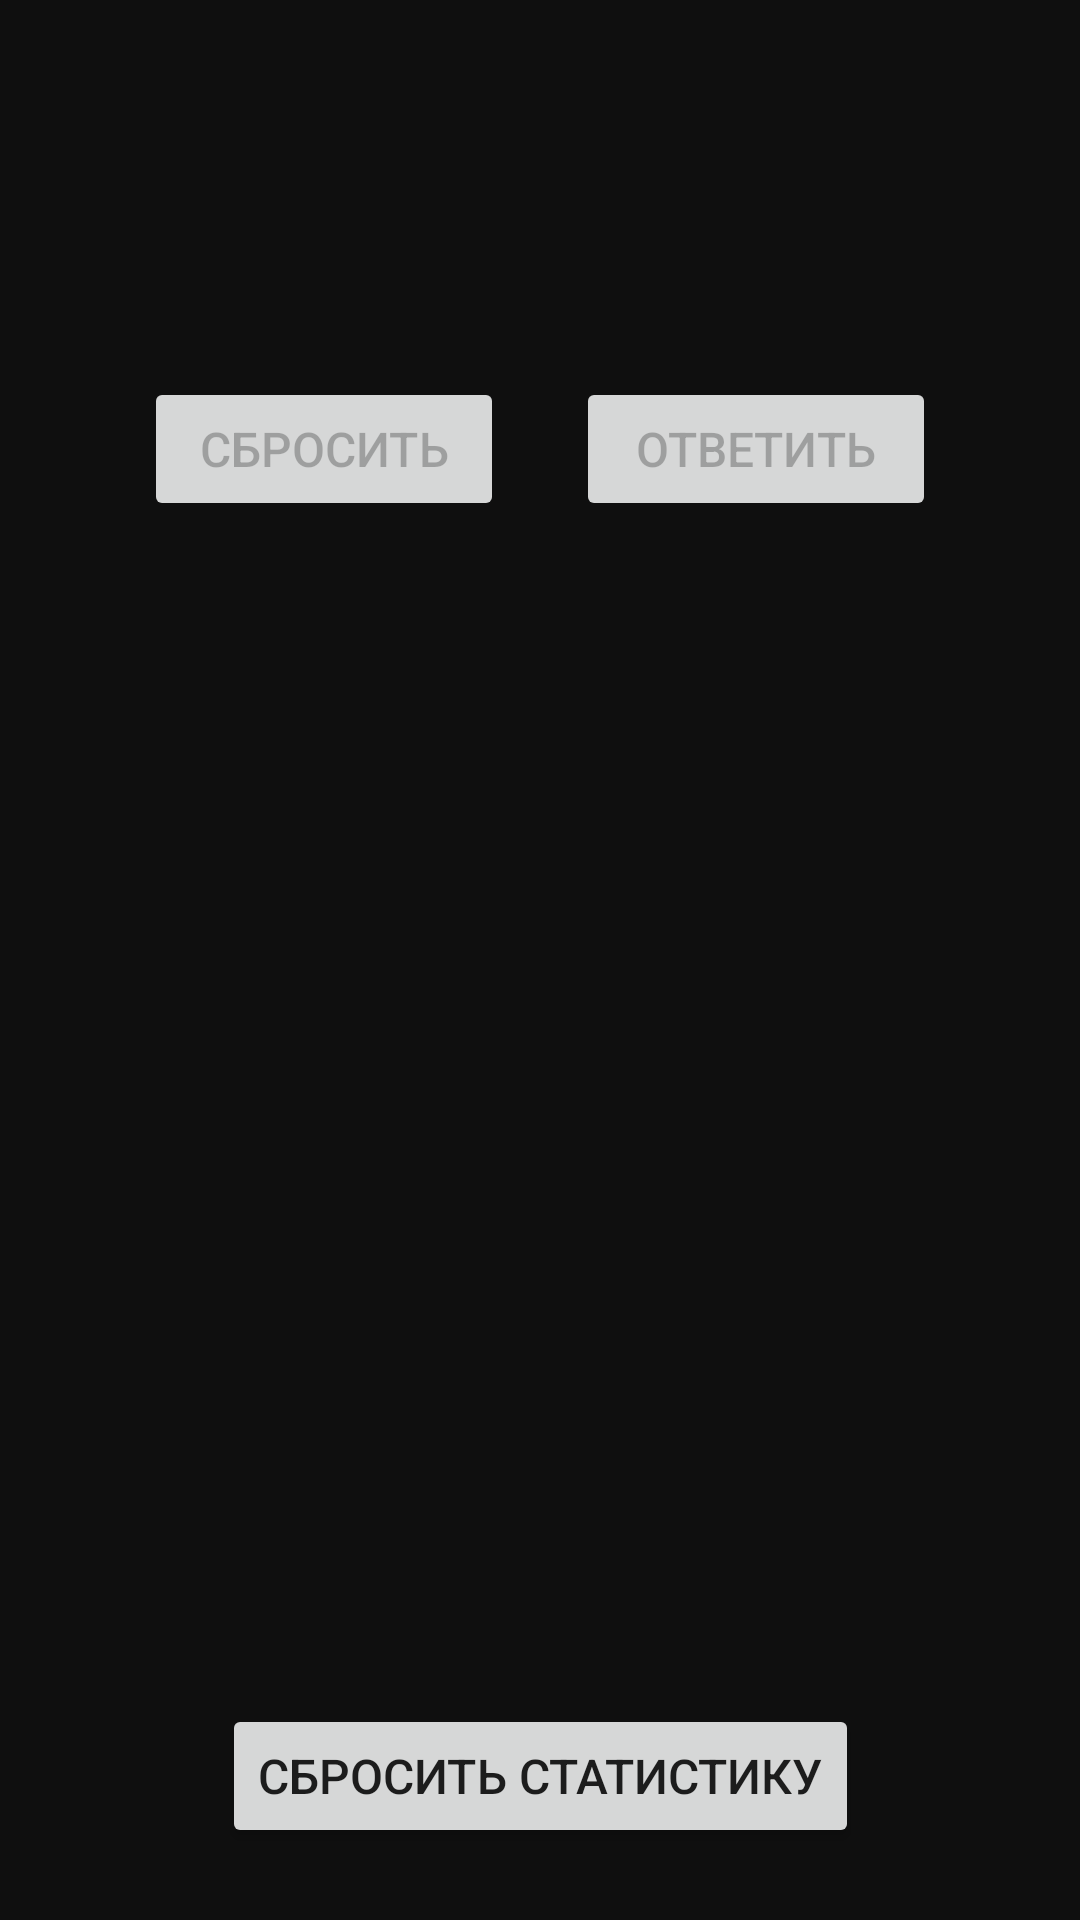

This screen was rendered from an Android layout file. Write that file and the resources it references.
<!-- AndroidManifest.xml: application theme AppTheme -->
<!-- res/layout/activity_game.xml -->
<?xml version="1.0" encoding="utf-8"?>
<androidx.constraintlayout.widget.ConstraintLayout
    xmlns:android="http://schemas.android.com/apk/res/android"
    xmlns:app="http://schemas.android.com/apk/res-auto"
    android:layout_width="match_parent"
    android:layout_height="match_parent"
    android:background="#FF0F0F0F">

    
    <LinearLayout
        android:id="@+id/computerCards"
        android:layout_width="0dp"
        android:layout_height="wrap_content"
        android:layout_marginStart="24dp"
        android:layout_marginTop="24dp"
        android:layout_marginEnd="24dp"
        android:gravity="center"
        android:orientation="horizontal"
        app:layout_constraintEnd_toEndOf="parent"
        app:layout_constraintStart_toStartOf="parent"
        app:layout_constraintTop_toTopOf="parent" />

    
    <TextView
        android:id="@+id/statsText"
        android:layout_width="0dp"
        android:layout_height="wrap_content"
        android:gravity="center"
        android:lineSpacingMultiplier="1.2"
        android:textColor="#FFFFFF"
        android:textSize="16sp"
        android:layout_marginTop="24dp"
        android:layout_marginStart="24dp"
        android:layout_marginEnd="24dp"
        app:layout_constraintEnd_toEndOf="parent"
        app:layout_constraintStart_toStartOf="parent"
        app:layout_constraintTop_toBottomOf="@id/computerCards" />

    
    <LinearLayout
        android:id="@+id/playerCards"
        android:layout_width="0dp"
        android:layout_height="wrap_content"
        android:layout_marginStart="24dp"
        android:layout_marginTop="24dp"
        android:layout_marginEnd="24dp"
        android:gravity="center"
        android:orientation="horizontal"
        app:layout_constraintEnd_toEndOf="parent"
        app:layout_constraintStart_toStartOf="parent"
        app:layout_constraintTop_toBottomOf="@id/statsText" />

    
    <LinearLayout
        android:id="@+id/buttonsLayout"
        android:layout_width="wrap_content"
        android:layout_height="wrap_content"
        android:layout_marginTop="32dp"
        android:gravity="center"
        android:orientation="horizontal"
        app:layout_constraintEnd_toEndOf="parent"
        app:layout_constraintStart_toStartOf="parent"
        app:layout_constraintTop_toBottomOf="@id/playerCards">

        <Button
            android:id="@+id/foldButton"
            android:layout_width="120dp"
            android:layout_height="48dp"
            android:layout_marginEnd="24dp"
            android:enabled="false"
            android:text="СБРОСИТЬ"
            android:textSize="16sp" />

        <Button
            android:id="@+id/checkButton"
            android:layout_width="120dp"
            android:layout_height="48dp"
            android:layout_marginEnd="24dp"
            android:enabled="false"
            android:text="ПРОВЕРИТЬ"
            android:textSize="16sp"
            android:visibility="gone" />

        <Button
            android:id="@+id/callButton"
            android:layout_width="120dp"
            android:layout_height="48dp"
            android:enabled="false"
            android:text="ОТВЕТИТЬ"
            android:textSize="16sp" />
    </LinearLayout>

    
    <TextView
        android:id="@+id/resultText"
        android:layout_width="wrap_content"
        android:layout_height="wrap_content"
        android:layout_marginTop="24dp"
        android:textColor="#FFFFFF"
        android:textSize="18sp"
        android:textStyle="bold"
        app:layout_constraintEnd_toEndOf="parent"
        app:layout_constraintStart_toStartOf="parent"
        app:layout_constraintTop_toBottomOf="@id/buttonsLayout" />

    
    <Button
        android:id="@+id/resetStatsButton"
        android:layout_width="wrap_content"
        android:layout_height="48dp"
        android:layout_marginBottom="24dp"
        android:text="СБРОСИТЬ СТАТИСТИКУ"
        android:textSize="16sp"
        app:layout_constraintBottom_toBottomOf="parent"
        app:layout_constraintEnd_toEndOf="parent"
        app:layout_constraintStart_toStartOf="parent" />

</androidx.constraintlayout.widget.ConstraintLayout>
<!-- resources referenced by this layout -->
<resources>
  <style name="AppTheme" parent="Theme.AppCompat.Light.DarkActionBar">
          
      </style>
</resources>
